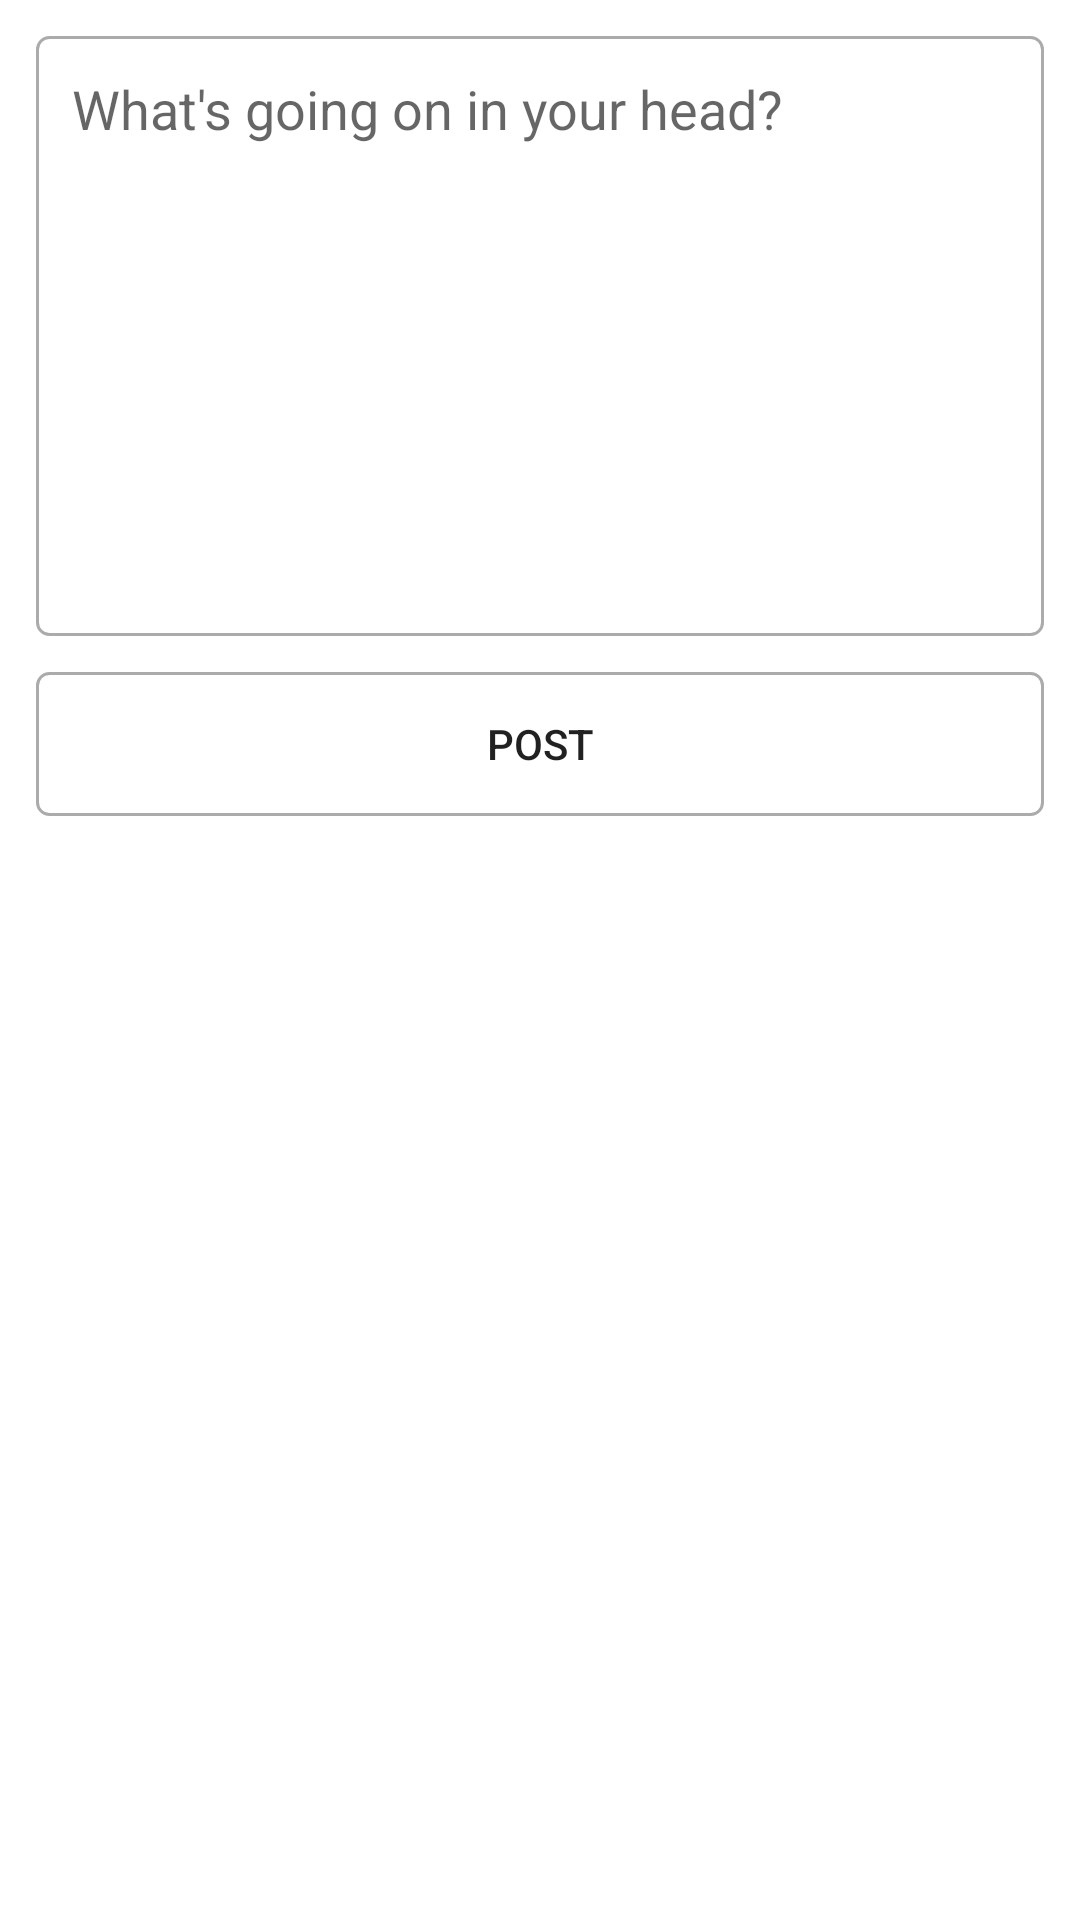

Layout XML and referenced resources for this Android screen:
<!-- AndroidManifest.xml: application theme Theme.IConnect -->
<!-- res/layout/activity_create_post.xml -->
<?xml version="1.0" encoding="utf-8"?>
<androidx.constraintlayout.widget.ConstraintLayout xmlns:android="http://schemas.android.com/apk/res/android"
    xmlns:app="http://schemas.android.com/apk/res-auto"
    xmlns:tools="http://schemas.android.com/tools"
    android:layout_width="match_parent"
    android:layout_height="match_parent"
    tools:context=".CreatePostActivity">

    <EditText
        android:id="@+id/postInput"
        android:layout_width="0dp"
        android:layout_height="200dp"
        app:layout_constraintRight_toRightOf="parent"
        app:layout_constraintTop_toTopOf="parent"
        app:layout_constraintLeft_toLeftOf="parent"
        android:layout_margin="12dp"
        android:padding="12dp"
        android:hint="@string/whats_going_on_in_your_head"
        android:gravity="top"
        android:background="@drawable/edittext_round_shape" />

    <Button
        android:id="@+id/postButton"
        android:layout_width="0dp"
        android:layout_height="wrap_content"
        app:layout_constraintLeft_toLeftOf="parent"
        app:layout_constraintRight_toRightOf="parent"
        app:layout_constraintTop_toBottomOf="@+id/postInput"
        android:layout_margin="12dp"
        android:text="@string/post"
        android:background="@drawable/edittext_round_shape" />

</androidx.constraintlayout.widget.ConstraintLayout>
<!-- resources referenced by this layout -->
<resources>
  <!-- drawable edittext_round_shape (drawable) -->
  <?xml version="1.0" encoding="utf-8"?>
  <shape xmlns:android="http://schemas.android.com/apk/res/android"
      android:shape = "rectangle"
      android:padding = "10dp">
  
      <stroke android:width="1dp"
          android:color="#ababab" />
  
      <corners android:radius="4dp" />
  </shape>
  <string name="post">POST</string>
  <string name="whats_going_on_in_your_head">What\'s going on in your head?</string>
  <style name="Theme.IConnect" parent="Theme.MaterialComponents.DayNight.DarkActionBar">
          
          <item name="colorPrimary">@color/purple_500</item>
          <item name="colorPrimaryVariant">@color/purple_700</item>
          <item name="colorOnPrimary">@color/white</item>
          
          <item name="colorSecondary">@color/teal_200</item>
          <item name="colorSecondaryVariant">@color/teal_700</item>
          <item name="colorOnSecondary">@color/black</item>
          
          <item name="android:statusBarColor" tools:targetApi="l">?attr/colorPrimaryVariant</item>
          
      </style>
  <!-- not gathered from this repository: default colours our renderer supplied (Android Studio template values) -->
  <color name="purple_500">#FF6200EE</color>
  <color name="purple_700">#FF3700B3</color>
  <color name="teal_200">#FF03DAC5</color>
  <color name="teal_700">#FF018786</color>
  <color name="black">#FF000000</color>
  <color name="white">#FFFFFFFF</color>
</resources>
